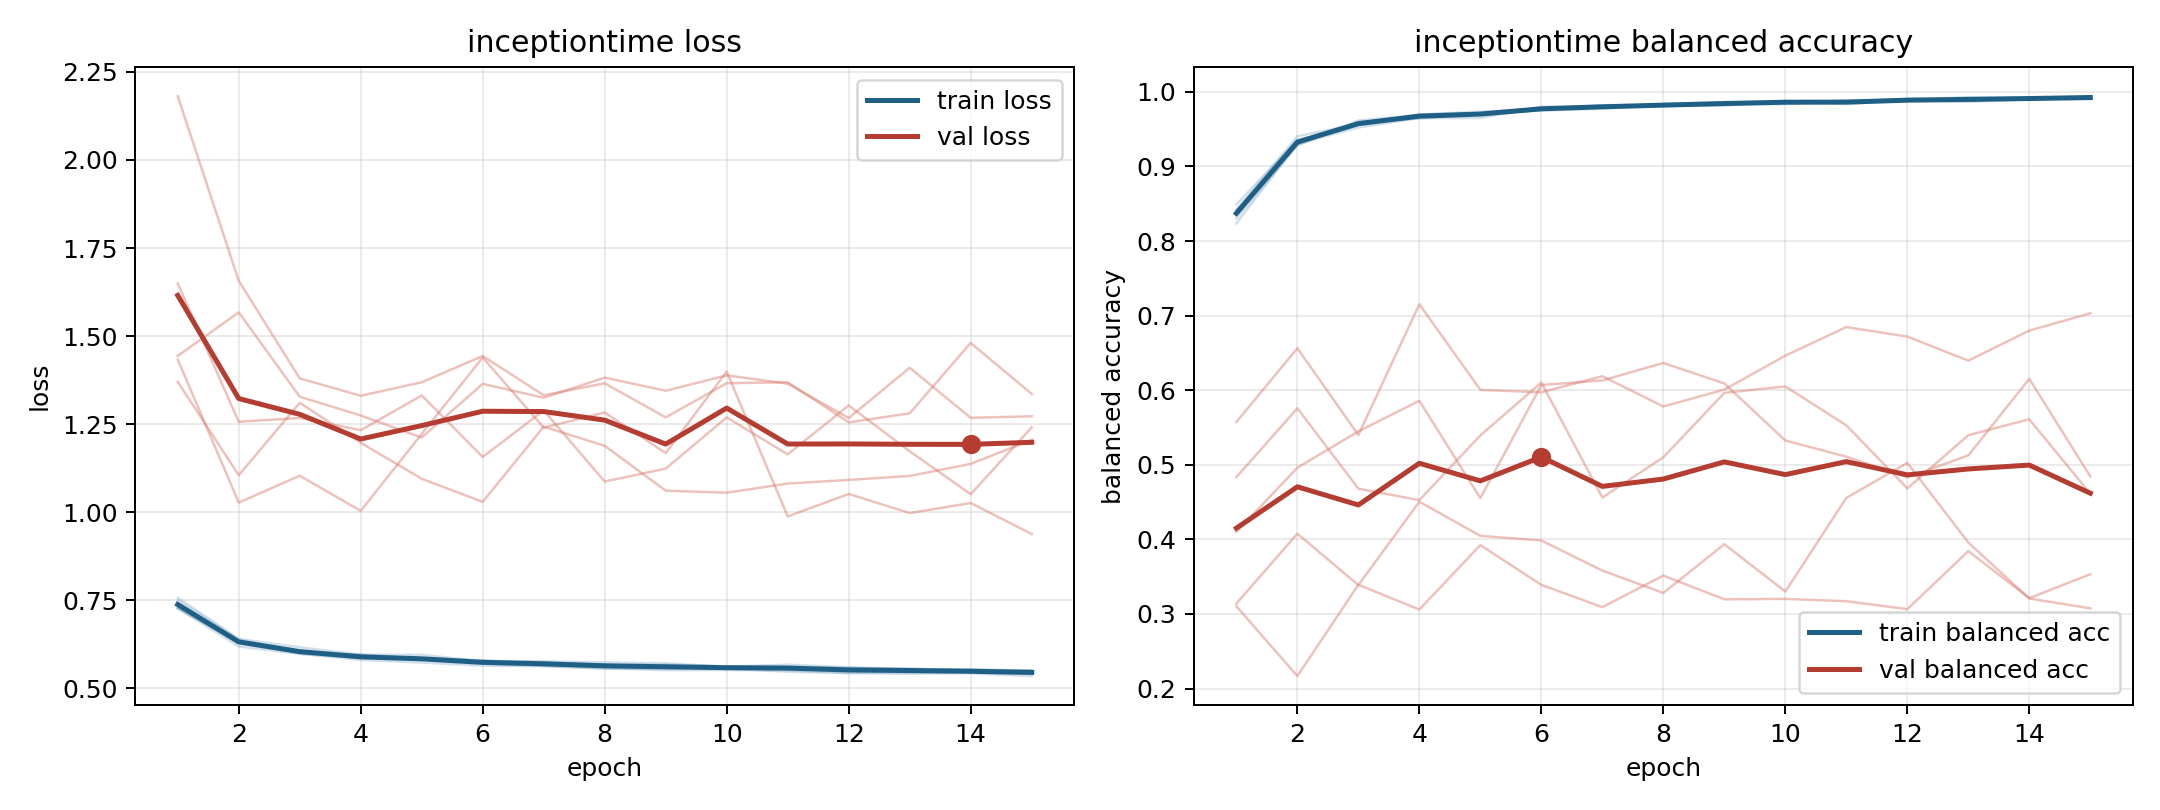

Source data for this figure (header and first rows):
model, fold, epoch, train_loss, train_balanced_accuracy, val_loss, val_balanced_accuracy
inceptiontime, 1, 1, 0.7571, 0.8236, 1.649, 0.41
inceptiontime, 1, 2, 0.6397, 0.9303, 1.257, 0.4961
inceptiontime, 1, 3, 0.6163, 0.9523, 1.267, 0.5449
inceptiontime, 1, 4, 0.5953, 0.9649, 1.233, 0.5858
inceptiontime, 1, 5, 0.5951, 0.965, 1.331, 0.4552
inceptiontime, 1, 6, 0.5759, 0.98, 1.157, 0.607
inceptiontime, 1, 7, 0.5762, 0.9796, 1.289, 0.6131
inceptiontime, 1, 8, 0.5733, 0.9816, 1.087, 0.6366
inceptiontime, 1, 9, 0.5708, 0.9816, 1.124, 0.609
inceptiontime, 1, 10, 0.5614, 0.9878, 1.269, 0.5325
inceptiontime, 1, 11, 0.5669, 0.9835, 1.164, 0.5108
inceptiontime, 1, 12, 0.5594, 0.9892, 1.303, 0.4832
inceptiontime, 1, 13, 0.554, 0.9926, 1.173, 0.5126
inceptiontime, 1, 14, 0.5539, 0.9907, 1.051, 0.6152
inceptiontime, 1, 15, 0.5498, 0.9931, 1.241, 0.4844
inceptiontime, 2, 1, 0.7271, 0.8415, 1.444, 0.3103
inceptiontime, 2, 2, 0.6186, 0.9405, 1.567, 0.2167
inceptiontime, 2, 3, 0.5978, 0.9569, 1.328, 0.3391
inceptiontime, 2, 4, 0.5805, 0.9696, 1.274, 0.306
inceptiontime, 2, 5, 0.5729, 0.9735, 1.212, 0.3923
inceptiontime, 2, 6, 0.5641, 0.9766, 1.364, 0.339
inceptiontime, 2, 7, 0.5628, 0.9809, 1.325, 0.3092
inceptiontime, 2, 8, 0.5556, 0.9824, 1.382, 0.3515
inceptiontime, 2, 9, 0.5547, 0.9835, 1.345, 0.3196
inceptiontime, 2, 10, 0.5558, 0.9835, 1.388, 0.3202
inceptiontime, 2, 11, 0.547, 0.9887, 1.365, 0.3171
inceptiontime, 2, 12, 0.5429, 0.9886, 1.267, 0.3065
inceptiontime, 2, 13, 0.5453, 0.9866, 1.41, 0.3843
inceptiontime, 2, 14, 0.5426, 0.9899, 1.268, 0.3212
inceptiontime, 2, 15, 0.5345, 0.9942, 1.272, 0.3533
inceptiontime, 3, 1, 0.7267, 0.8413, 1.433, 0.5573
inceptiontime, 3, 2, 0.6286, 0.9291, 1.027, 0.6563
inceptiontime, 3, 3, 0.5979, 0.9616, 1.103, 0.54
inceptiontime, 3, 4, 0.5858, 0.9691, 1.004, 0.7152
inceptiontime, 3, 5, 0.5802, 0.9716, 1.222, 0.6005
inceptiontime, 3, 6, 0.5697, 0.9784, 1.439, 0.5972
inceptiontime, 3, 7, 0.5632, 0.9797, 1.24, 0.6187
inceptiontime, 3, 8, 0.5566, 0.9836, 1.283, 0.5782
inceptiontime, 3, 9, 0.5514, 0.9863, 1.168, 0.6008
inceptiontime, 3, 10, 0.5518, 0.9867, 1.399, 0.6462
inceptiontime, 3, 11, 0.5509, 0.9866, 0.9878, 0.6846
inceptiontime, 3, 12, 0.5433, 0.9906, 1.052, 0.6719
inceptiontime, 3, 13, 0.5408, 0.9922, 0.9974, 0.6396
inceptiontime, 3, 14, 0.5435, 0.9922, 1.026, 0.68
inceptiontime, 3, 15, 0.5407, 0.9913, 0.9379, 0.7031
inceptiontime, 4, 1, 0.7276, 0.849, 2.181, 0.314
inceptiontime, 4, 2, 0.6322, 0.9354, 1.657, 0.4076
inceptiontime, 4, 3, 0.6048, 0.9559, 1.38, 0.3387
inceptiontime, 4, 4, 0.5886, 0.9692, 1.331, 0.4505
inceptiontime, 4, 5, 0.5862, 0.9708, 1.369, 0.4047
inceptiontime, 4, 6, 0.5785, 0.975, 1.443, 0.3985
inceptiontime, 4, 7, 0.5745, 0.9774, 1.332, 0.3582
inceptiontime, 4, 8, 0.5663, 0.9818, 1.366, 0.3282
inceptiontime, 4, 9, 0.5669, 0.9843, 1.269, 0.3936
inceptiontime, 4, 10, 0.5619, 0.986, 1.366, 0.3301
inceptiontime, 4, 11, 0.5593, 0.9869, 1.369, 0.4557
inceptiontime, 4, 12, 0.5564, 0.9878, 1.255, 0.5026
inceptiontime, 4, 13, 0.5548, 0.989, 1.281, 0.3958
inceptiontime, 4, 14, 0.5518, 0.9904, 1.48, 0.3207
inceptiontime, 4, 15, 0.551, 0.9904, 1.336, 0.3075
... 15 more rows
